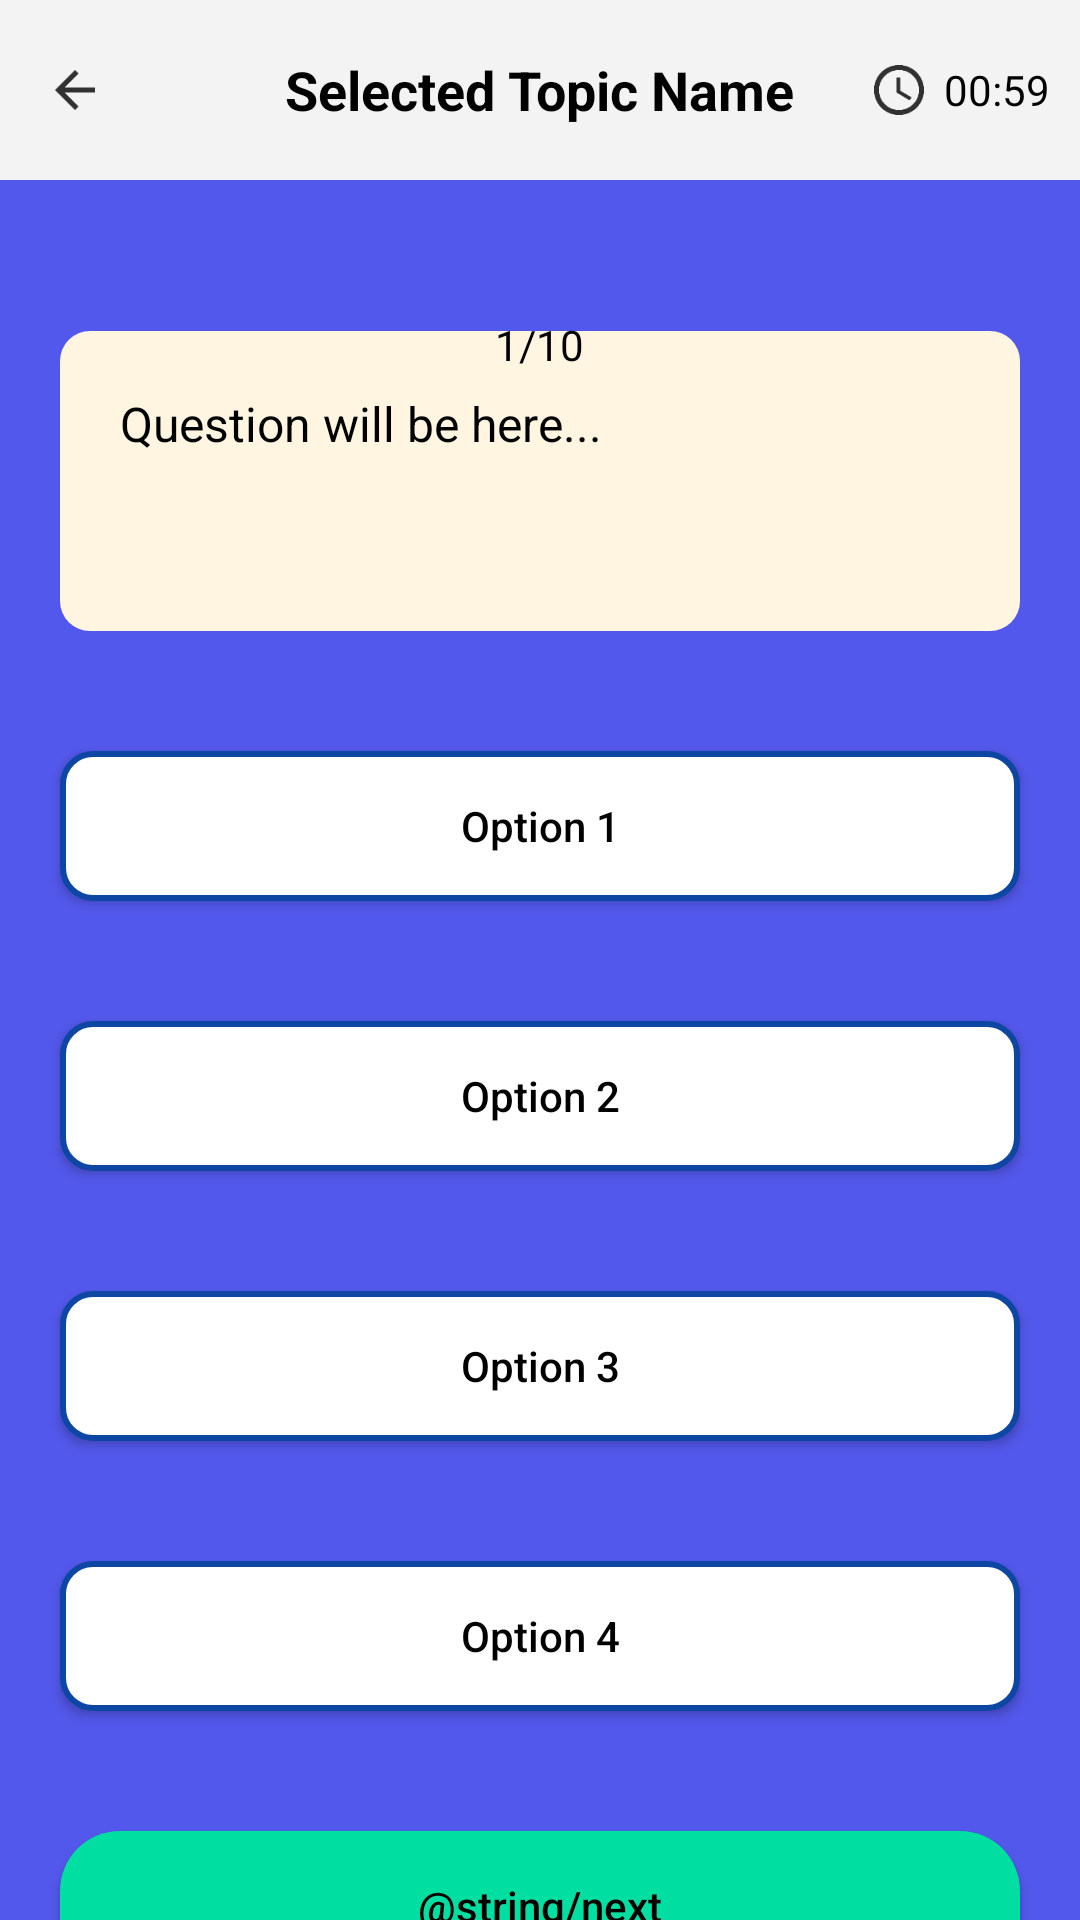

Layout XML and referenced resources for this Android screen:
<!-- AndroidManifest.xml: application theme Theme.Material3.Light -->
<!-- res/layout/activity_quiz.xml -->
<?xml version="1.0" encoding="utf-8"?>
<LinearLayout xmlns:ads="http://schemas.android.com/apk/res-auto"
    xmlns:android="http://schemas.android.com/apk/res/android"
    xmlns:tools="http://schemas.android.com/tools"
    android:layout_width="match_parent"
    android:orientation="vertical"
    android:background="@color/light_blue"
    android:layout_height="match_parent"
    tools:context=".QuizActivity">

    <RelativeLayout
        android:layout_width="match_parent"
        android:layout_height="60dp"
        android:background="@color/navbar">

        <ImageView
            android:id="@+id/backBtn"
            android:layout_width="20dp"
            android:layout_height="20dp"
            android:layout_centerVertical="true"
            android:layout_marginStart="15dp"
            android:src="@drawable/ic_back_btn"/>

        <TextView
            android:id="@+id/TopicName"
            android:layout_width="wrap_content"
            android:layout_height="wrap_content"
            android:layout_centerInParent="true"
            android:text="Selected Topic Name"
            android:textColor="@color/black"
            android:textSize="18sp"
            android:textStyle="bold"/>

        <LinearLayout
            android:layout_width="wrap_content"
            android:layout_height="wrap_content"
            android:layout_alignParentEnd="true"
            android:layout_centerVertical="true"
            android:layout_marginEnd="10dp"
            android:gravity="center"
            android:orientation="horizontal">
            <ImageView
                android:layout_width="20dp"
                android:layout_height="20dp"
                android:layout_marginStart="15dp"
                android:src="@drawable/ic_timer"/>
            <TextView
                android:id="@+id/timer"
                android:layout_width="wrap_content"
                android:layout_height="wrap_content"
                android:layout_marginStart="5dp"
                android:text="00:59"
                android:textColor="@color/black"
                />
        </LinearLayout>
    </RelativeLayout>

    <TextView
        android:id="@+id/questions"
        android:layout_width="wrap_content"
        android:layout_height="30dp"
        android:layout_gravity="center"
        android:layout_marginTop="40dp"
        android:background="@drawable/round_back_white10"
        android:elevation="1dp"
        android:gravity="center"
        android:paddingStart="15dp"
        android:paddingEnd="15dp"
        android:text="1/10"
        android:textColor="@color/black"/>

    <TextView
        android:id="@+id/question"
        android:layout_width="match_parent"
        android:layout_height="wrap_content"
        android:layout_marginStart="20dp"
        android:layout_marginEnd="20dp"
        android:layout_marginTop="-20dp"
        android:background="@drawable/round_back_light_beige0"
        android:minHeight="100dp"
        android:text="Question will be here..."
        android:padding="20dp"
        android:textColor="#000000"
        android:textSize="16sp" />

    <androidx.appcompat.widget.AppCompatButton
        android:id="@+id/option1"
        android:layout_width="match_parent"
        android:layout_height="50dp"
        android:layout_marginStart="20dp"
        android:layout_marginTop="40dp"
        android:text="Option 1"
        android:textAllCaps="false"
        android:textColor="#000000"
        android:background="@drawable/round_back_white_stroke2_10"
        android:layout_marginEnd="20dp"/>

    <androidx.appcompat.widget.AppCompatButton
        android:id="@+id/option2"
        android:layout_width="match_parent"
        android:layout_height="50dp"
        android:layout_marginStart="20dp"
        android:layout_marginTop="40dp"
        android:text="Option 2"
        android:textAllCaps="false"
        android:textColor="#000000"
        android:background="@drawable/round_back_white_stroke2_10"
        android:layout_marginEnd="20dp"/>

    <androidx.appcompat.widget.AppCompatButton
        android:id="@+id/option3"
        android:layout_width="match_parent"
        android:layout_height="50dp"
        android:layout_marginStart="20dp"
        android:layout_marginTop="40dp"
        android:text="Option 3"
        android:textAllCaps="false"
        android:textColor="#000000"
        android:background="@drawable/round_back_white_stroke2_10"
        android:layout_marginEnd="20dp"/>

    <androidx.appcompat.widget.AppCompatButton
        android:id="@+id/option4"
        android:layout_width="match_parent"
        android:layout_height="50dp"
        android:layout_marginStart="20dp"
        android:layout_marginTop="40dp"
        android:text="Option 4"
        android:textAllCaps="false"
        android:textColor="#000000"
        android:background="@drawable/round_back_white_stroke2_10"
        android:layout_marginEnd="20dp"/>

    <androidx.appcompat.widget.AppCompatButton
        android:id="@+id/nextBtn"
        android:layout_width="match_parent"
        android:layout_height="50dp"
        android:layout_marginStart="20dp"
        android:layout_marginTop="40dp"
        android:text="@string/next"
        android:textAllCaps="false"
        android:textColor="#000000"
        android:background="@drawable/round_back_green20"
        android:layout_marginEnd="20dp"/>

    

    <LinearLayout
        android:layout_width="match_parent"
        android:layout_height="wrap_content"
        android:orientation="horizontal"
        android:layout_marginTop="30dp"
        android:gravity="center_horizontal">

        
        <ImageButton
            android:id="@+id/phoneButton"
            android:layout_width="50dp"
            android:layout_height="50dp"
            android:background="@android:color/transparent"
            android:layout_marginRight="100dp"
            android:src="@drawable/ic_phone"/>

        
        <ImageButton
            android:id="@+id/smsButton"
            android:layout_width="50dp"
            android:layout_height="50dp"
            android:background="@android:color/transparent"
            android:src="@drawable/ic_sms"/>
    </LinearLayout>

</LinearLayout>
<!-- resources referenced by this layout -->
<resources>
  <color name="black">#FF000000</color>
  <color name="light_blue">#5358EC</color>
  <color name="navbar">#F3F3F3</color>
  <!-- drawable ic_back_btn: png bitmap (drawable-hdpi, 199 bytes) -->
  <!-- drawable ic_phone: png bitmap (drawable-hdpi, 434 bytes) -->
  <!-- drawable ic_sms: png bitmap (drawable-hdpi, 251 bytes) -->
  <!-- drawable ic_timer: png bitmap (drawable-hdpi, 553 bytes) -->
  <!-- drawable round_back_green20 (drawable) -->
  <?xml version="1.0" encoding="utf-8"?>
  <shape xmlns:android="http://schemas.android.com/apk/res/android"
      android:shape="rectangle">
  
      <solid android:color="#00DFA2" />
      <corners android:radius="20dp"/>
  </shape>
  <!-- drawable round_back_light_beige0 (drawable) -->
  <?xml version="1.0" encoding="utf-8"?>
  <shape xmlns:android="http://schemas.android.com/apk/res/android"
      android:shape="rectangle">
  
      <solid android:color="#FFF5E1"/>
      <corners android:radius="10dp"/>
  </shape>
  <!-- drawable round_back_white_stroke2_10 (drawable) -->
  <?xml version="1.0" encoding="utf-8"?>
  <shape xmlns:android="http://schemas.android.com/apk/res/android"
      android:shape="rectangle">
  
      <solid android:color="#FFFFFF"/>
  
      <corners android:radius="10dp"/>
  
      <stroke android:color="#0E46A3"
          android:width="2dp"/>
  
  </shape>
  <string name="next">Następne</string>
</resources>
